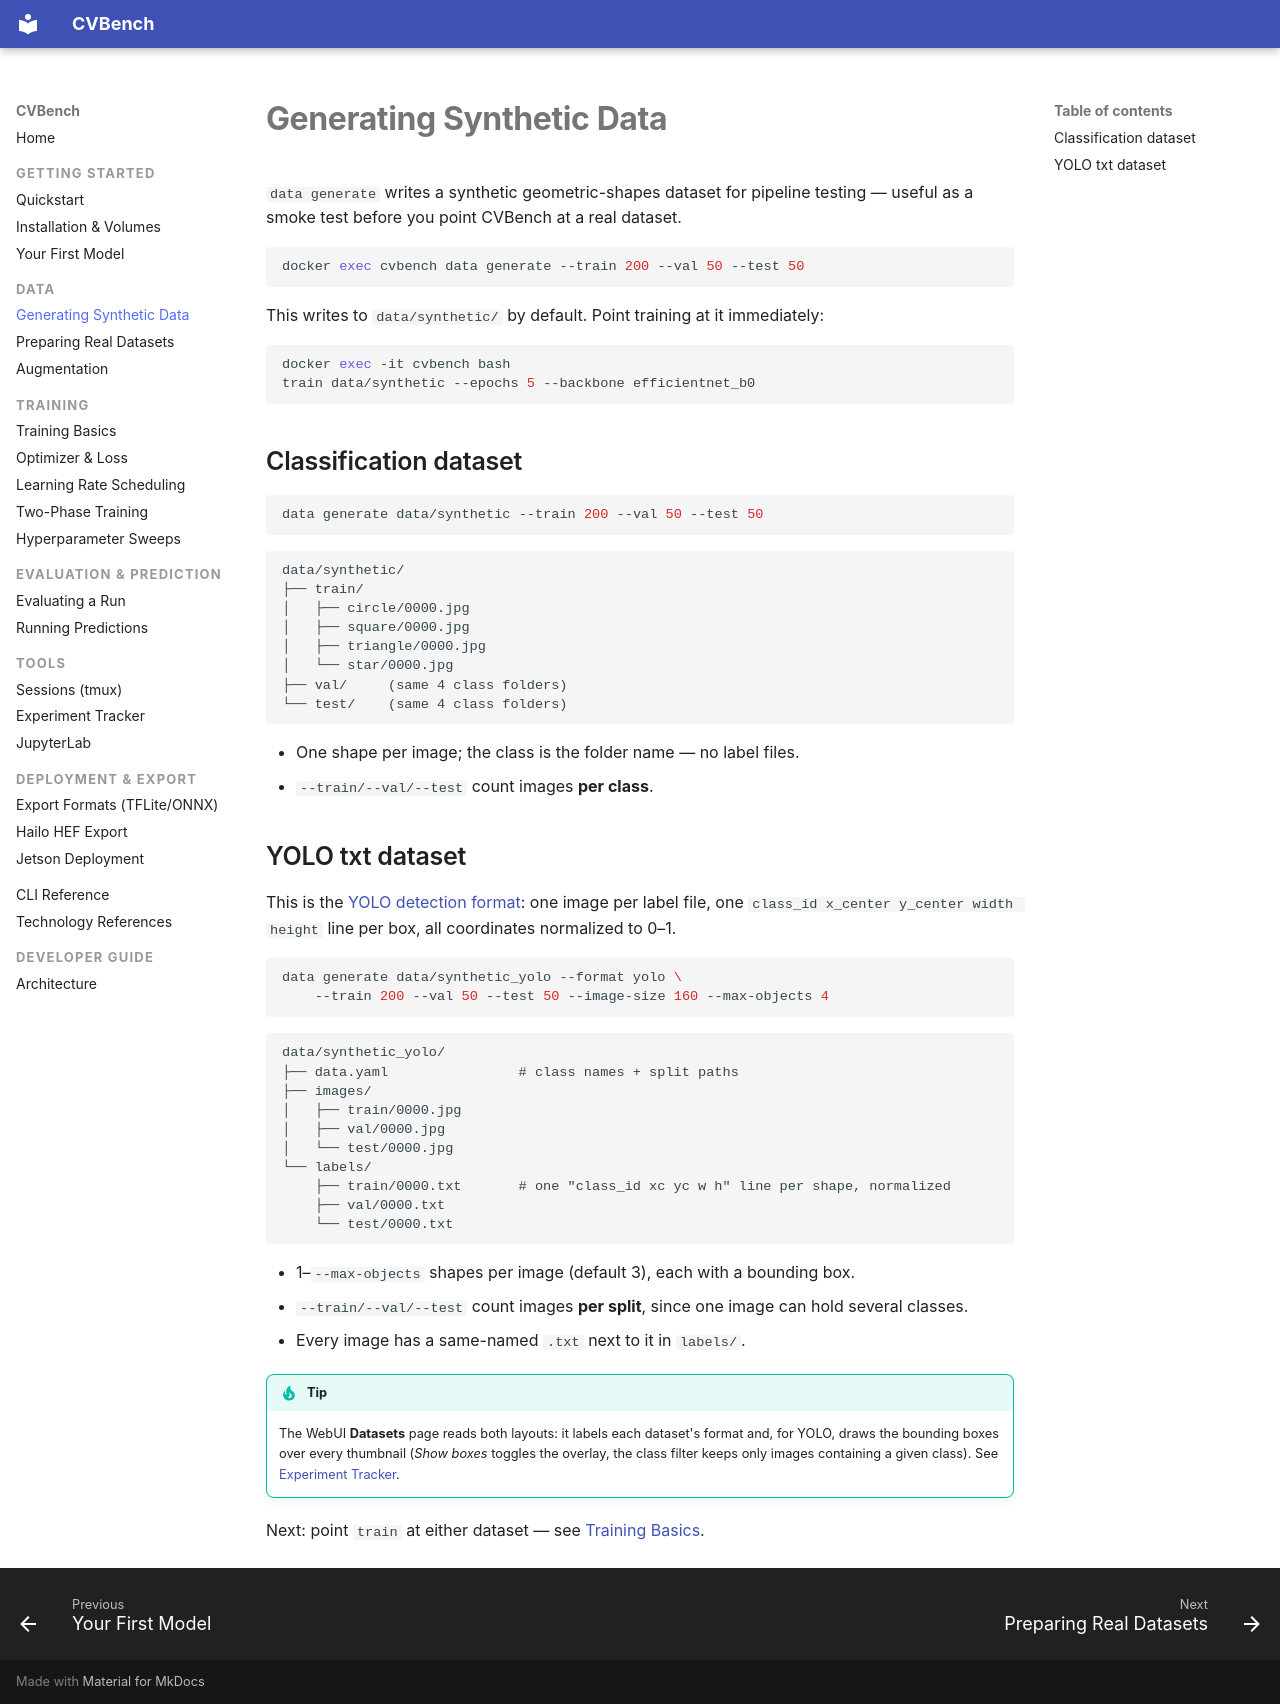

repository: mmgalushka/cvbench · page: data/synthetic/index.html · generator: mkdocs

# Generating Synthetic Data

`data generate` writes a synthetic geometric-shapes dataset for pipeline
testing — useful as a smoke test before you point CVBench at a real dataset.

```bash
docker exec cvbench data generate --train 200 --val 50 --test 50
```

This writes to `data/synthetic/` by default. Point training at it immediately:

```bash
docker exec -it cvbench bash
train data/synthetic --epochs 5 --backbone efficientnet_b0
```

## Classification dataset

```bash
data generate data/synthetic --train 200 --val 50 --test 50
```

```text
data/synthetic/
├── train/
│   ├── circle/0000.jpg
│   ├── square/0000.jpg
│   ├── triangle/0000.jpg
│   └── star/0000.jpg
├── val/     (same 4 class folders)
└── test/    (same 4 class folders)
```

- One shape per image; the class is the folder name — no label files.
- `--train/--val/--test` count images **per class**.

## YOLO txt dataset

This is the [YOLO detection format](https://docs.ultralytics.com/datasets/detect/):
one image per label file, one `class_id x_center y_center width height` line
per box, all coordinates normalized to 0–1.

```bash
data generate data/synthetic_yolo --format yolo \
    --train 200 --val 50 --test 50 --image-size 160 --max-objects 4
```

```text
data/synthetic_yolo/
├── data.yaml                # class names + split paths
├── images/
│   ├── train/0000.jpg
│   ├── val/0000.jpg
│   └── test/0000.jpg
└── labels/
    ├── train/0000.txt       # one "class_id xc yc w h" line per shape, normalized
    ├── val/0000.txt
    └── test/0000.txt
```

- 1–`--max-objects` shapes per image (default 3), each with a bounding box.
- `--train/--val/--test` count images **per split**, since one image can hold
  several classes.
- Every image has a same-named `.txt` next to it in `labels/`.

!!! tip
    The WebUI **Datasets** page reads both layouts: it labels each dataset's
    format and, for YOLO, draws the bounding boxes over every thumbnail
    (*Show boxes* toggles the overlay, the class filter keeps only images
    containing a given class). See [Experiment Tracker](../tools/experiment-tracker.md).

Next: point `train` at either dataset — see [Training Basics](../training/basics.md).
